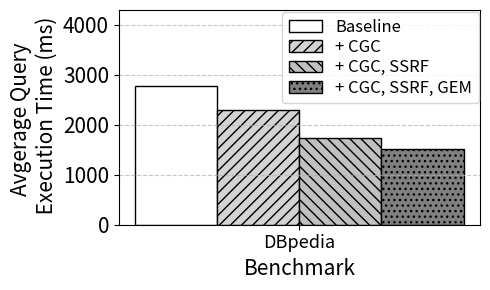

Here is the Python script that generated this plot:
import matplotlib.pyplot as plt
import numpy as np
import os

benchmarks = ['DBpedia']

configurations = [
    'Baseline',
    '+ CGC',
    '+ CGC, SSRF',
    '+ CGC, SSRF, GEM'
]

plot_data = [
    [2770.05],
    [2296.24],
    [1739.54],
    [1522.3]
]

n_benchmarks = len(benchmarks)  # 1
n_configs = len(configurations)   # 4

bar_width = 0.2 
index = np.arange(n_benchmarks) # [0]

fig, ax = plt.subplots(figsize=(5, 3)) # 참조 코드와 동일한 figsize

colors = ['white', 'lightgray', 'silver', 'gray']
hatches = [' ', '///', '\\\\\\', '...']

for i in range(n_configs):
    position = index + (i - (n_configs - 1) / 2) * bar_width
    
    ax.bar(
        position, 
        plot_data[i], 
        bar_width, 
        label=configurations[i],
        color=colors[i],
        hatch=hatches[i],
        edgecolor='black'
    )

ax.set_ylabel('Avgerage Query \n Execution Time (ms)', fontsize=15) 
ax.set_xlabel('Benchmark', fontsize=15)

ax.set_xticks(index)
ax.set_xticklabels(benchmarks, fontsize=13) 
ax.tick_params(axis='y', labelsize=15)

ticks = [0, 1000, 2000, 3000, 4000]
ax.set_yticks(ticks)

ax.set_ylim(0, 4300) # 틱에 맞춰 3000으로 설정
ax.grid(axis='y', linestyle='--', alpha=0.7) # 그리드 유지

ax.legend(
    loc='upper right', 
    bbox_to_anchor=(1.02, 1.03), # 그래프 상단 중앙
    fontsize=12,               # 참조 코드의 폰트 크기
    labelspacing=0.2
)

plt.tight_layout()
output_path = os.path.join('./', 'ablation_tehcnique_graph.pdf')
plt.savefig(output_path, dpi=800, bbox_inches='tight')
